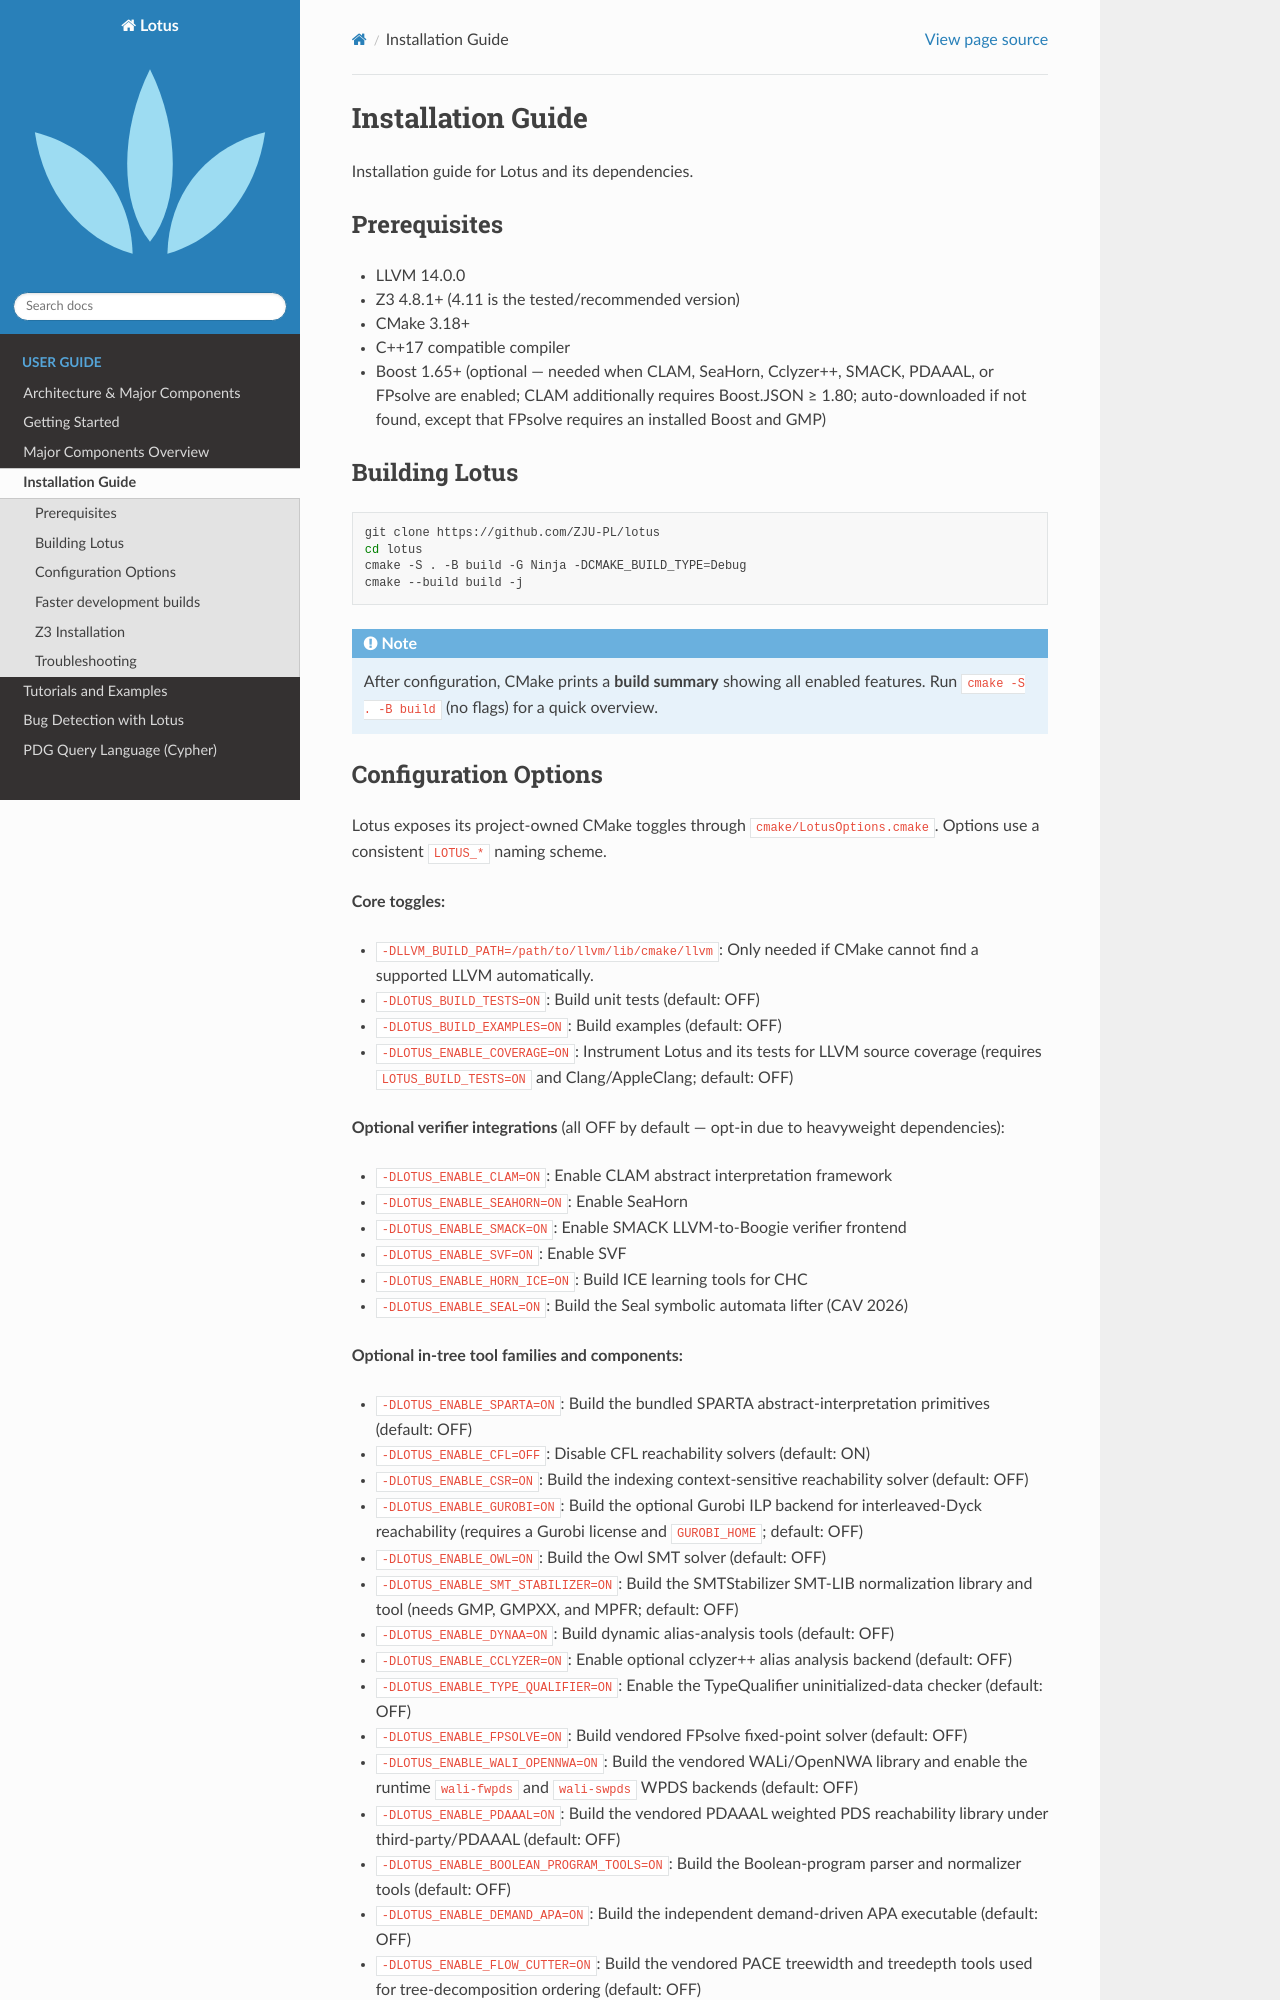

repository: ZJU-PL/lotus · page: user_guide/installation.html · generator: sphinx

Installation Guide
===================

Installation guide for Lotus and its dependencies.

Prerequisites
-------------

* LLVM 14.0.0
* Z3 4.8.1+ (4.11 is the tested/recommended version)
* CMake 3.18+
* C++17 compatible compiler
* Boost 1.65+ (optional — needed when CLAM, SeaHorn, Cclyzer++, SMACK, PDAAAL,
  or FPsolve are enabled; CLAM additionally requires Boost.JSON ≥ 1.80;
  auto-downloaded if not found, except that FPsolve requires an installed
  Boost and GMP)

Building Lotus
--------------

.. code-block:: bash

   git clone https://github.com/ZJU-PL/lotus
   cd lotus
   cmake -S . -B build -G Ninja -DCMAKE_BUILD_TYPE=Debug
   cmake --build build -j

.. note::

   After configuration, CMake prints a **build summary** showing all enabled
   features. Run ``cmake -S . -B build`` (no flags) for a quick overview.
